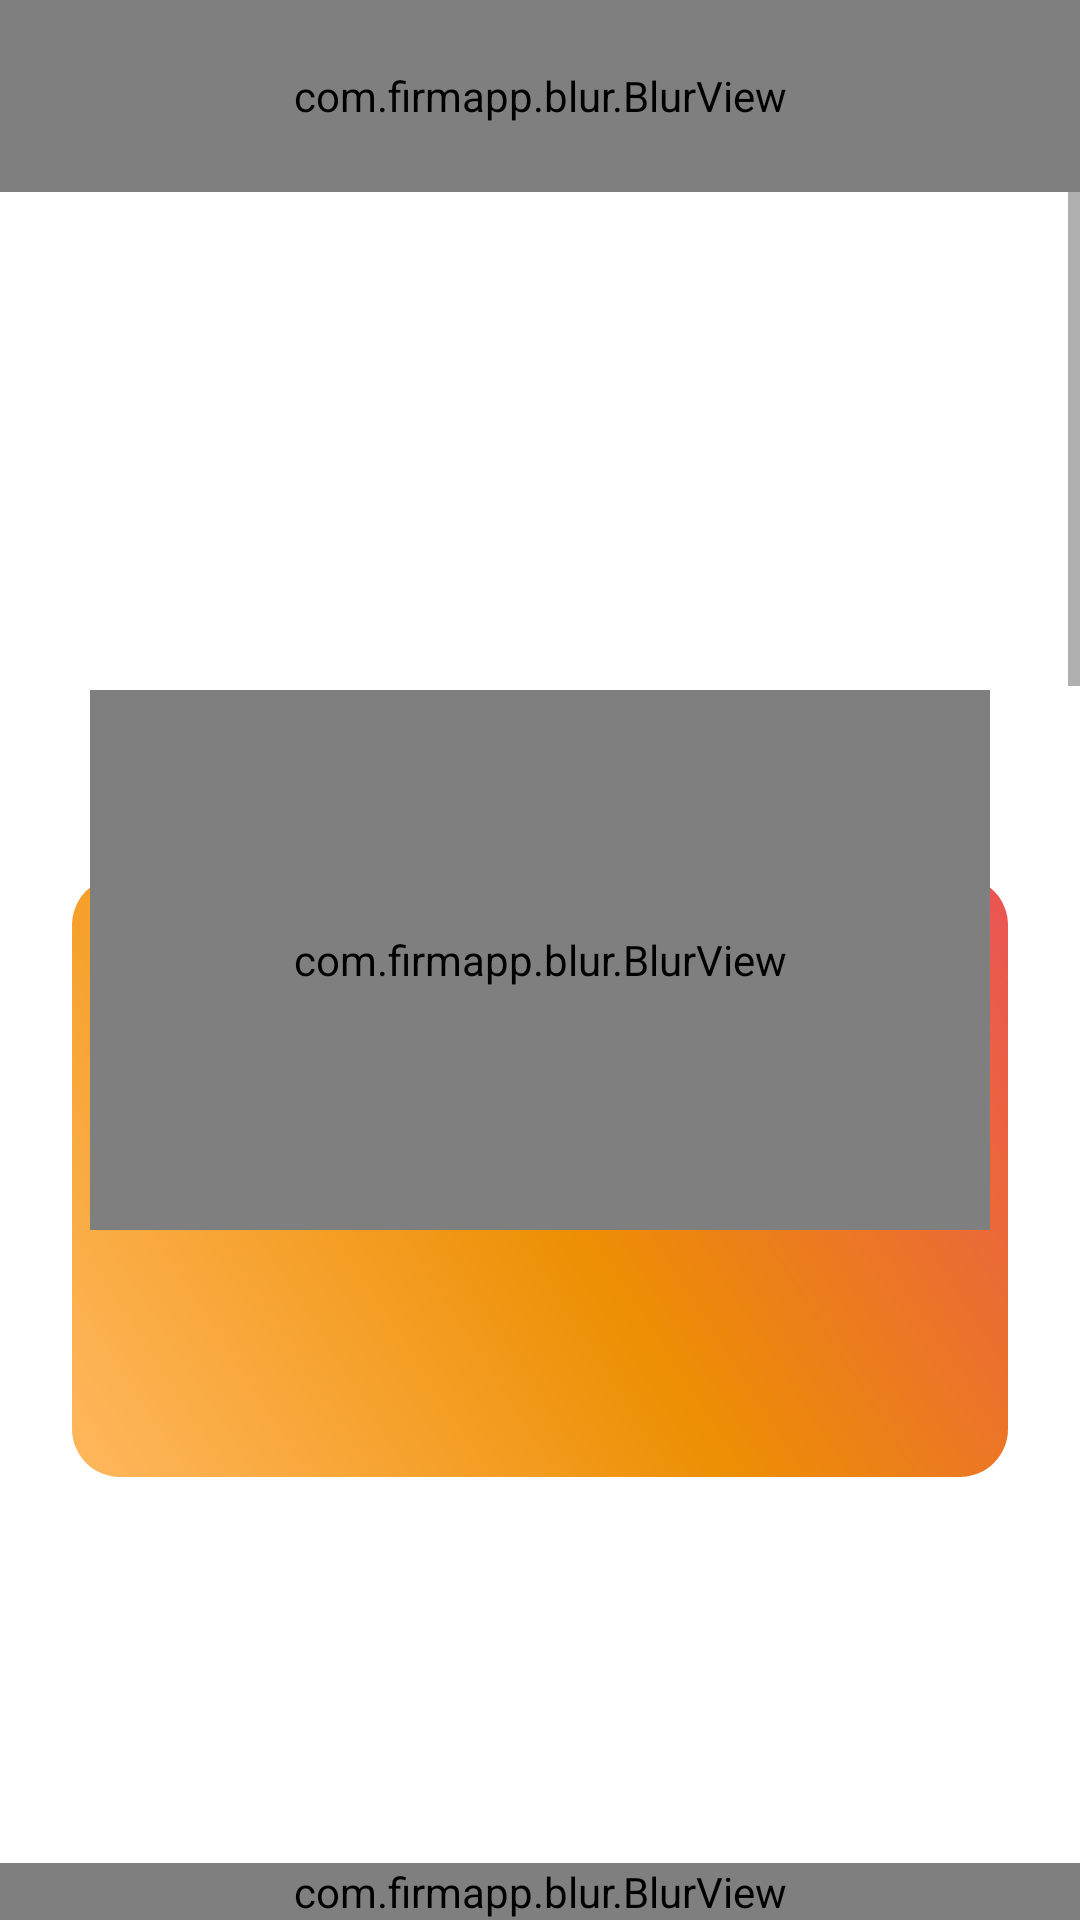

Android layout source for this screen:
<!-- AndroidManifest.xml: activity theme Theme.BlurAutoLinkSample.NoActionBar -->
<!-- res/layout/activity_blur_demo.xml -->
<?xml version="1.0" encoding="utf-8"?>
<FrameLayout xmlns:android="http://schemas.android.com/apk/res/android"
    xmlns:app="http://schemas.android.com/apk/res-auto"
    android:layout_width="match_parent"
    android:layout_height="match_parent">

    
    <ScrollView
        android:id="@+id/backgroundContainer"
        android:layout_width="match_parent"
        android:layout_height="match_parent"
        android:fillViewport="true">

        <LinearLayout
            android:id="@+id/backgroundContent"
            android:layout_width="match_parent"
            android:layout_height="wrap_content"
            android:orientation="vertical"
            android:background="@drawable/bg_gradient"
            android:paddingStart="24dp"
            android:paddingEnd="24dp"
            android:paddingTop="88dp"
            android:paddingBottom="200dp">

            <TextView
                android:layout_width="wrap_content"
                android:layout_height="wrap_content"
                android:text="BLUR"
                android:textColor="@color/white"
                android:textSize="64sp"
                android:textStyle="bold" />

            <TextView
                android:layout_width="match_parent"
                android:layout_height="wrap_content"
                android:layout_marginTop="8dp"
                android:text="スクロールしても、背後のテキスト・画像・図形がそのままリアルタイムにぼけて映り込みます。"
                android:textColor="@color/white"
                android:textSize="18sp"
                android:lineSpacingExtra="4dp" />

            <ImageView
                android:layout_width="match_parent"
                android:layout_height="200dp"
                android:layout_marginTop="24dp"
                android:background="@drawable/photo_sunset"
                android:contentDescription="sunset" />

            <TextView
                android:layout_width="match_parent"
                android:layout_height="wrap_content"
                android:layout_marginTop="12dp"
                android:text="The quick brown fox jumps over the lazy dog. 吾輩は猫である。名前はまだ無い。"
                android:textColor="@color/white"
                android:textSize="15sp"
                android:lineSpacingExtra="4dp" />

            <View
                android:layout_width="160dp"
                android:layout_height="160dp"
                android:layout_gravity="center_horizontal"
                android:layout_marginTop="32dp"
                android:background="@drawable/circle_white" />

            <ImageView
                android:layout_width="match_parent"
                android:layout_height="200dp"
                android:layout_marginTop="32dp"
                android:background="@drawable/photo_ocean"
                android:contentDescription="ocean" />

            <TextView
                android:layout_width="match_parent"
                android:layout_height="wrap_content"
                android:layout_marginTop="12dp"
                android:text="あいうえお かきくけこ さしすせそ 0123456789 ABCDEFG abcdefg #hashtag @mention"
                android:textColor="@color/white"
                android:textSize="15sp"
                android:lineSpacingExtra="4dp" />

            <ImageView
                android:layout_width="120dp"
                android:layout_height="120dp"
                android:layout_gravity="end"
                android:layout_marginTop="32dp"
                android:src="@drawable/ic_launcher"
                android:contentDescription="app icon" />

            <ImageView
                android:layout_width="match_parent"
                android:layout_height="200dp"
                android:layout_marginTop="32dp"
                android:background="@drawable/photo_forest"
                android:contentDescription="forest" />

            <TextView
                android:layout_width="match_parent"
                android:layout_height="wrap_content"
                android:layout_marginTop="24dp"
                android:text="最後まで読み込んでも、カードの下を通るすべての要素がぼかされ続けます。これが世に出ている多くの blur ライブラリ（背景を一度だけスナップショットしてぼかす方式）との違いです。"
                android:textColor="@color/white"
                android:textSize="16sp"
                android:lineSpacingExtra="4dp" />
        </LinearLayout>
    </ScrollView>

    
    <com.firmapp.blur.BlurView
        android:id="@+id/headerBlur"
        android:layout_width="match_parent"
        android:layout_height="64dp"
        android:layout_gravity="top"
        app:blurOverlayColor="#66FFFFFF">

        <TextView
            android:layout_width="wrap_content"
            android:layout_height="wrap_content"
            android:layout_gravity="center_vertical"
            android:layout_marginStart="24dp"
            android:text="@string/title_blur"
            android:textColor="@color/black"
            android:textSize="20sp"
            android:textStyle="bold" />
    </com.firmapp.blur.BlurView>

    
    <com.firmapp.blur.BlurView
        android:id="@+id/blurView"
        android:layout_width="300dp"
        android:layout_height="180dp"
        android:layout_gravity="center"
        app:blurOverlayColor="@color/blur_overlay"
        app:blurCornerRadius="24dp">

        <LinearLayout
            android:layout_width="match_parent"
            android:layout_height="match_parent"
            android:orientation="vertical"
            android:gravity="center"
            android:padding="20dp">

            <TextView
                android:layout_width="wrap_content"
                android:layout_height="wrap_content"
                android:text="@string/blur_card_title"
                android:textColor="@color/black"
                android:textSize="22sp"
                android:textStyle="bold" />

            <TextView
                android:layout_width="match_parent"
                android:layout_height="wrap_content"
                android:layout_marginTop="8dp"
                android:text="@string/blur_card_body"
                android:textColor="@color/black"
                android:textSize="14sp"
                android:gravity="center" />
        </LinearLayout>
    </com.firmapp.blur.BlurView>

    
    <com.firmapp.blur.BlurView
        android:id="@+id/panelBlur"
        android:layout_width="match_parent"
        android:layout_height="wrap_content"
        android:layout_gravity="bottom"
        app:blurOverlayColor="#66FFFFFF">

        <LinearLayout
            android:layout_width="match_parent"
            android:layout_height="wrap_content"
            android:orientation="vertical"
            android:padding="16dp">

            <TextView
                android:layout_width="wrap_content"
                android:layout_height="wrap_content"
                android:text="@string/blur_radius_label"
                android:textColor="@color/black"
                android:textStyle="bold" />

            <com.google.android.material.slider.Slider
                android:id="@+id/radiusSlider"
                android:layout_width="match_parent"
                android:layout_height="wrap_content"
                android:valueFrom="1"
                android:valueTo="25"
                android:value="8"
                android:stepSize="1" />

            <com.google.android.material.switchmaterial.SwitchMaterial
                android:id="@+id/circleSwitch"
                android:layout_width="wrap_content"
                android:layout_height="wrap_content"
                android:text="@string/blur_circle_toggle"
                android:textColor="@color/black" />
        </LinearLayout>
    </com.firmapp.blur.BlurView>

</FrameLayout>
<!-- resources referenced by this layout -->
<resources>
  <color name="black">#FF000000</color>
  <color name="blur_overlay">#55FFFFFF</color>
  <color name="white">#FFFFFFFF</color>
  <!-- drawable ic_launcher (drawable) -->
  <vector xmlns:android="http://schemas.android.com/apk/res/android"
      android:width="108dp"
      android:height="108dp"
      android:viewportWidth="108"
      android:viewportHeight="108">
      <path
          android:fillColor="#6750A4"
          android:pathData="M0,0h108v108h-108z" />
      <path
          android:fillColor="#03DAC5"
          android:pathData="M54,30m-18,0a18,18 0,1 1,36 0a18,18 0,1 1,-36 0" />
      <path
          android:fillColor="#FFFFFF"
          android:pathData="M30,66h48v10h-48z" />
      <path
          android:fillColor="#FFFFFF"
          android:pathData="M36,82h36v6h-36z" />
  </vector>
  <!-- drawable photo_forest (drawable) -->
  <?xml version="1.0" encoding="utf-8"?>
  <shape xmlns:android="http://schemas.android.com/apk/res/android"
      android:shape="rectangle">
      <corners android:radius="16dp" />
      <gradient
          android:angle="60"
          android:startColor="#11998E"
          android:centerColor="#38A169"
          android:endColor="#A8E063"
          android:type="linear" />
  </shape>
  <!-- drawable photo_ocean (drawable) -->
  <?xml version="1.0" encoding="utf-8"?>
  <shape xmlns:android="http://schemas.android.com/apk/res/android"
      android:shape="rectangle">
      <corners android:radius="16dp" />
      <gradient
          android:angle="135"
          android:startColor="#2193B0"
          android:centerColor="#4A54C9"
          android:endColor="#6DD5ED"
          android:type="linear" />
  </shape>
  <!-- drawable photo_sunset (drawable) -->
  <?xml version="1.0" encoding="utf-8"?>
  <shape xmlns:android="http://schemas.android.com/apk/res/android"
      android:shape="rectangle">
      <corners android:radius="16dp" />
      <gradient
          android:angle="45"
          android:startColor="#FFB75E"
          android:centerColor="#ED8F03"
          android:endColor="#EA5455"
          android:type="linear" />
  </shape>
  <string name="blur_card_body">背景をリアルタイムにぼかし、その上に子ビューを重ねて表示します。</string>
  <string name="blur_card_title">BlurView</string>
  <string name="blur_circle_toggle">円形にクリップ</string>
  <string name="blur_radius_label">ぼかしの強さ</string>
  <string name="title_blur">BlurView Demo</string>
  <style name="Theme.BlurAutoLinkSample.NoActionBar" parent="Theme.BlurAutoLinkSample">
          <item name="windowActionBar">false</item>
          <item name="windowNoTitle">true</item>
      </style>
  <style name="Theme.BlurAutoLinkSample" parent="Theme.MaterialComponents.DayNight.DarkActionBar">
          <item name="colorPrimary">@color/purple_500</item>
          <item name="colorPrimaryDark">@color/purple_700</item>
          <item name="colorSecondary">@color/teal_200</item>
      </style>
  <color name="purple_500">#6750A4</color>
  <color name="purple_700">#4F378B</color>
  <color name="teal_200">#03DAC5</color>
</resources>
